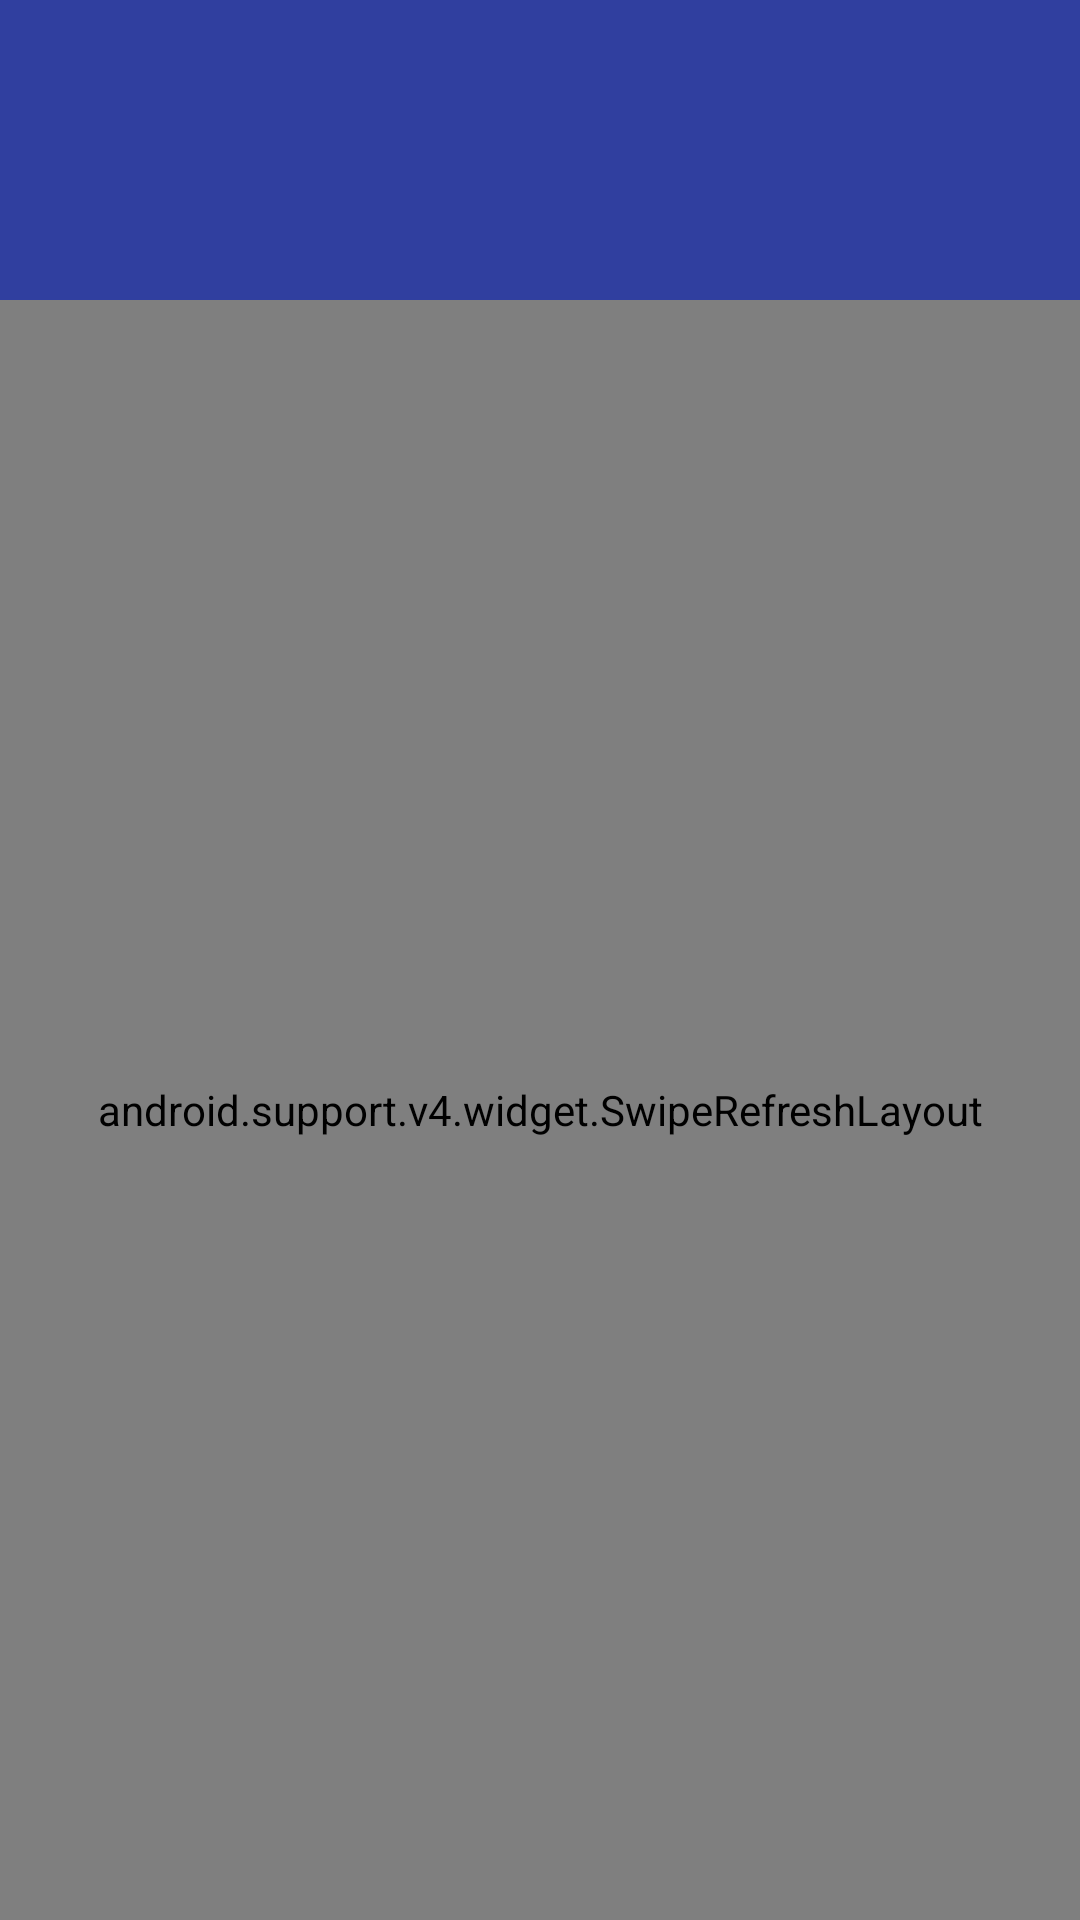

This screen was rendered from an Android layout file. Write that file and the resources it references.
<!-- AndroidManifest.xml: application theme AppTheme -->
<!-- res/layout/activity_stream.xml -->
<LinearLayout xmlns:android="http://schemas.android.com/apk/res/android"
    android:layout_width="fill_parent"
    android:layout_height="fill_parent"
    android:orientation="vertical" >

    <include
        android:id="@+id/toolbar"
        layout="@layout/toolbar"
        />
    <android.support.v4.widget.SwipeRefreshLayout xmlns:android="http://schemas.android.com/apk/res/android"
    android:id="@+id/swipe_refresh_layout"
    android:layout_width="match_parent"
    android:layout_height="match_parent">

        <view
            android:id="@+id/recycler_view"
            class="android.support.v7.widget.RecyclerView"
            android:layout_width="match_parent"
            android:layout_height="match_parent"
            android:layout_centerInParent="true" />

    </android.support.v4.widget.SwipeRefreshLayout>
</LinearLayout>
<!-- res/layout/toolbar.xml (included above) -->
<?xml version="1.0" encoding="utf-8"?>
<android.support.v7.widget.Toolbar
    xmlns:android="http://schemas.android.com/apk/res/android"
    xmlns:app="http://schemas.android.com/apk/res-auto"
    android:layout_width="match_parent"
    android:layout_height="100dp"
    android:background="@color/colorPrimaryDark"
    >

</android.support.v7.widget.Toolbar>
<!-- resources referenced by this layout -->
<resources>
  <color name="colorPrimaryDark">#303F9F</color>
  <style name="AppTheme" parent="Theme.AppCompat.Light.NoActionBar">
          
          <item name="android:windowNoTitle">true</item>
          <item name="android:windowActionBar">false</item>
          <item name="colorPrimary">@color/colorPrimary</item>
          <item name="colorPrimaryDark">@color/colorPrimaryDark</item>
          <item name="colorAccent">@color/colorAccent</item>
          <item name="android:textColor">@color/white</item>
      </style>
  <color name="colorPrimary">#3F51B5</color>
  <color name="colorAccent">#FF4081</color>
  <!-- not gathered from this repository: default colours our renderer supplied (Android Studio template values) -->
  <color name="white">#FFFFFFFF</color>
</resources>
